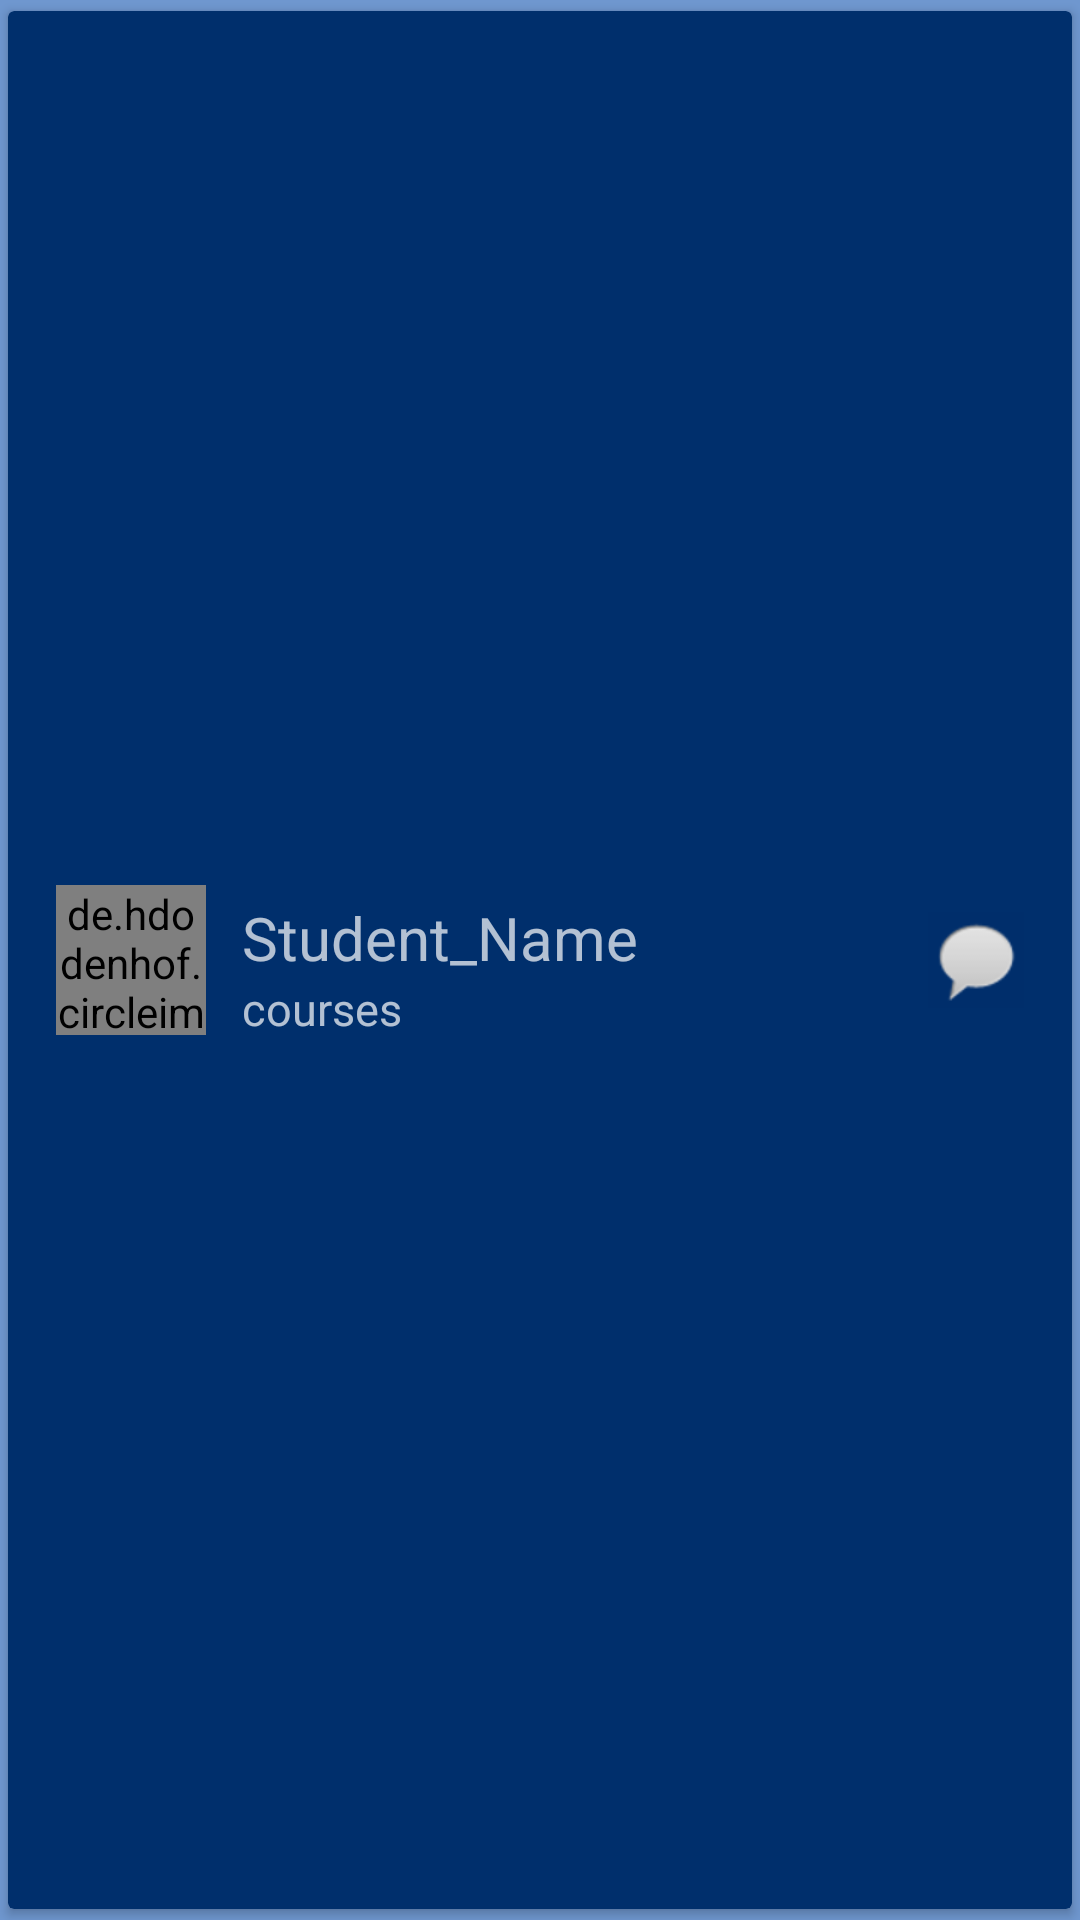

Write the Android layout XML for this screen, with the resource values it uses.
<!-- AndroidManifest.xml: application theme AppTheme -->
<!-- res/layout/student_rv.xml -->
<?xml version="1.0" encoding="utf-8"?>
<android.support.v7.widget.CardView xmlns:android="http://schemas.android.com/apk/res/android"
    xmlns:app="http://schemas.android.com/apk/res-auto"
    xmlns:card_view="http://schemas.android.com/apk/res-auto"
    android:id="@+id/cv"
    android:layout_width="match_parent"
    android:layout_height="350px"
    android:layout_marginLeft="@dimen/cardview_default_radius"
    android:layout_marginRight="@dimen/cardview_default_radius"
    android:layout_marginTop="@dimen/cardview_default_radius"
    android:background="?attr/colorPrimaryDark"
    app:cardBackgroundColor="?attr/colorPrimaryDark"
    card_view:cardUseCompatPadding="true">

    <RelativeLayout
        android:layout_width="match_parent"
        android:layout_height="match_parent"
        android:padding="16dp">

        <de.hdodenhof.circleimageview.CircleImageView
            android:id="@+id/studentProfileImageView"
            android:layout_width="150px"
            android:layout_height="150px"
            android:layout_centerVertical="true"
            android:src="@drawable/ic_account_circle_black_36dp"
            card_view:border_color="?attr/colorControlHighlight"
            card_view:border_width="2dp" />

        <TextView
            android:id="@+id/student_RV_name"
            android:layout_width="wrap_content"
            android:layout_height="wrap_content"
            android:layout_alignTop="@+id/studentProfileImageView"
            android:layout_marginLeft="20px"
            android:layout_marginStart="12dp"
            android:layout_marginTop="4dp"
            android:layout_toEndOf="@+id/studentProfileImageView"
            android:text="Student_Name"
            android:textSize="20sp" />

        <TextView
            android:id="@+id/student_RV_courses"
            android:layout_width="wrap_content"
            android:layout_height="wrap_content"
            android:layout_alignStart="@id/student_RV_name"
            android:layout_below="@id/student_RV_name"
            android:text="courses"
            android:textSize="15sp" />


        <ImageView
            android:id="@+id/studentProfile_chatButton"
            android:layout_width="wrap_content"
            android:layout_height="wrap_content"
            android:layout_alignParentEnd="true"
            android:layout_centerVertical="true"
            android:layout_gravity="right"
            android:background="@color/cardview_shadow_end_color"
            app:srcCompat="@android:drawable/sym_action_chat" />


    </RelativeLayout>

</android.support.v7.widget.CardView>
<!-- resources referenced by this layout -->
<resources>
  <style name="AppTheme" parent="Theme.AppCompat">
          
          
          
          
          <item name="android:colorBackground">@color/background_material_dark</item>
      </style>
  <color name="background_material_dark">#6f97cf</color>
</resources>
